Dataset: traffic_sign_dataset_g2_2 (GitHub, Sr3nzZ/my_rUBot_mecanum). Classes: forbidden, give way, left, nothing, right, stop.

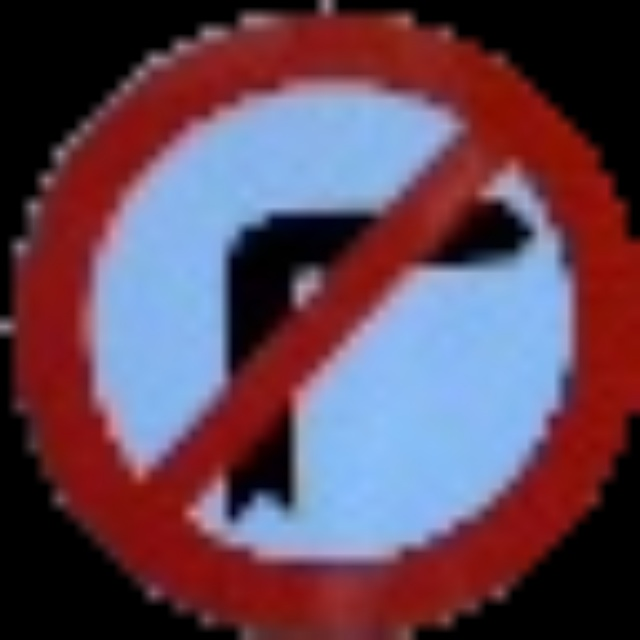
Label: left

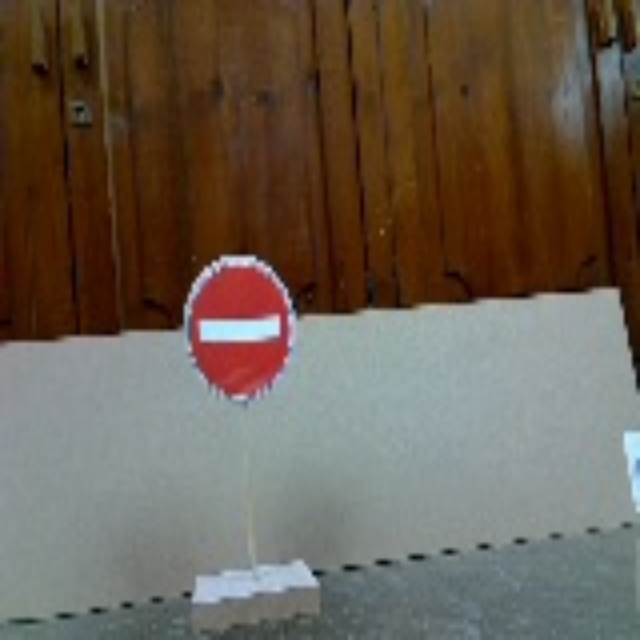
Label: forbidden

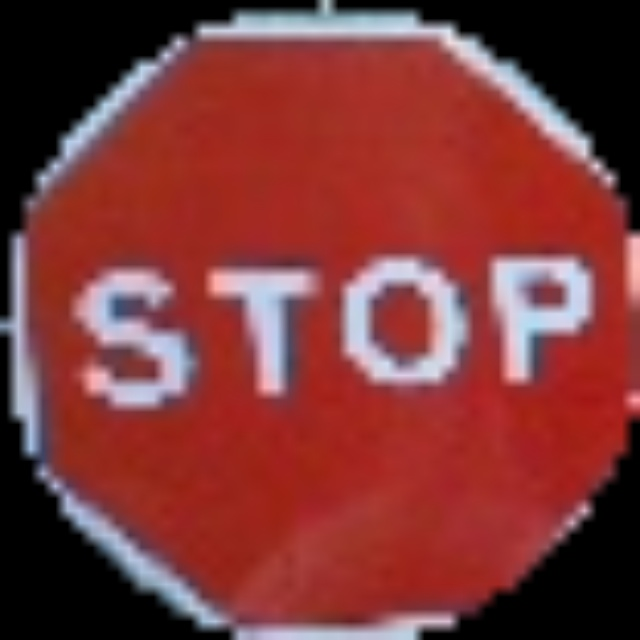
Label: stop

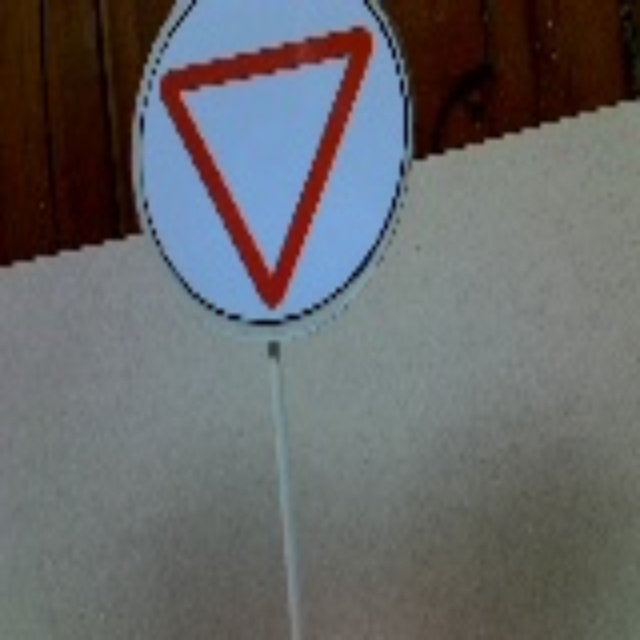
Label: give way

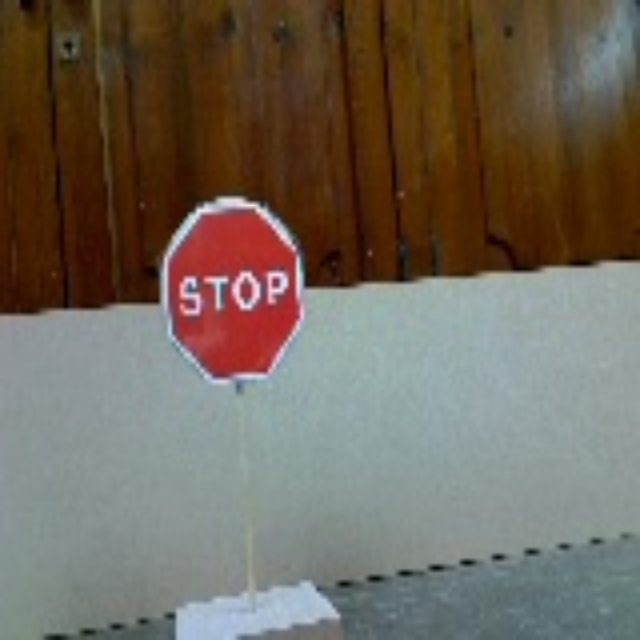
Label: stop

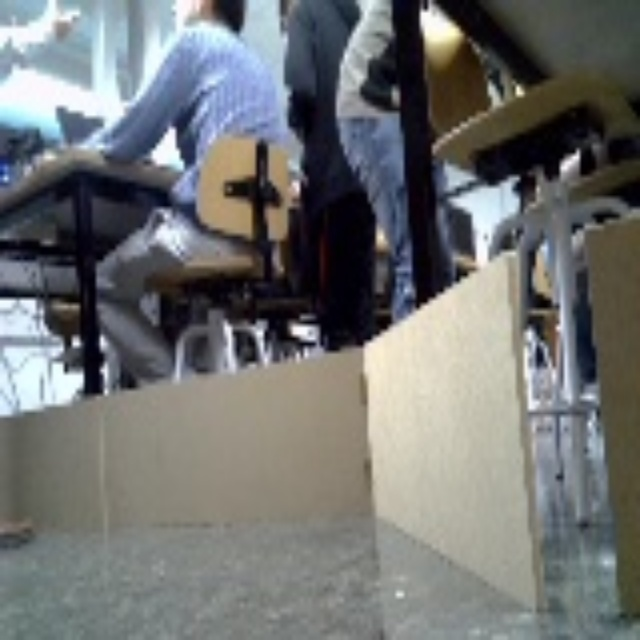
Label: nothing
